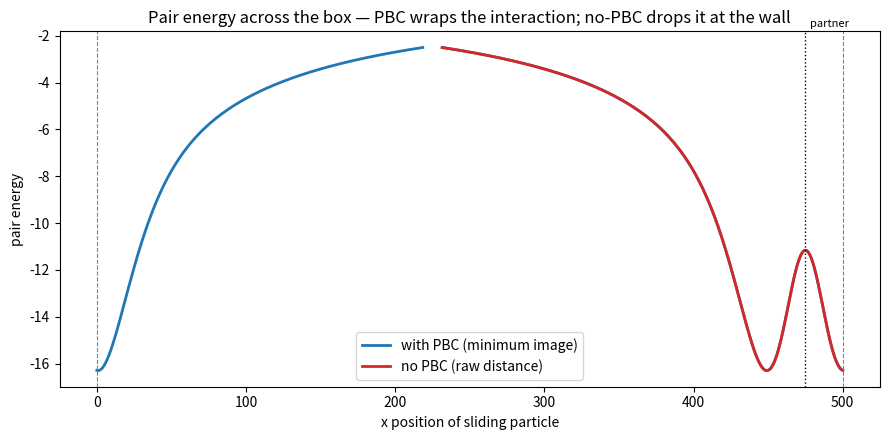
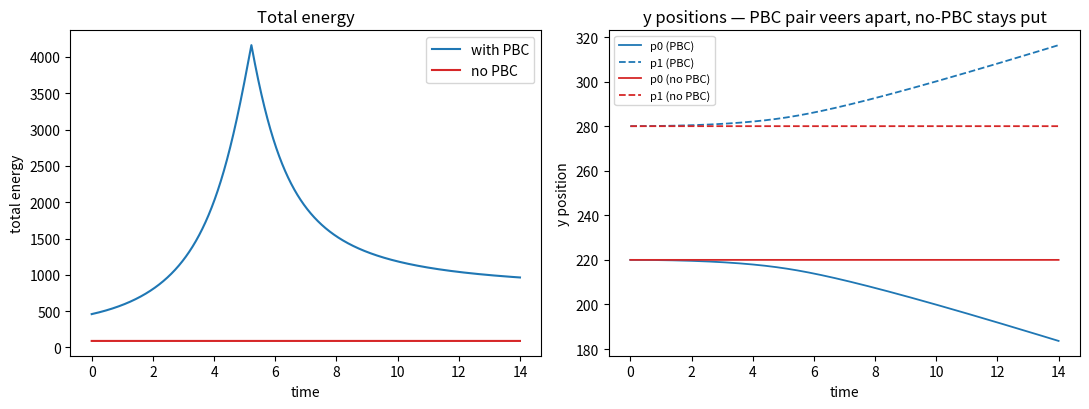
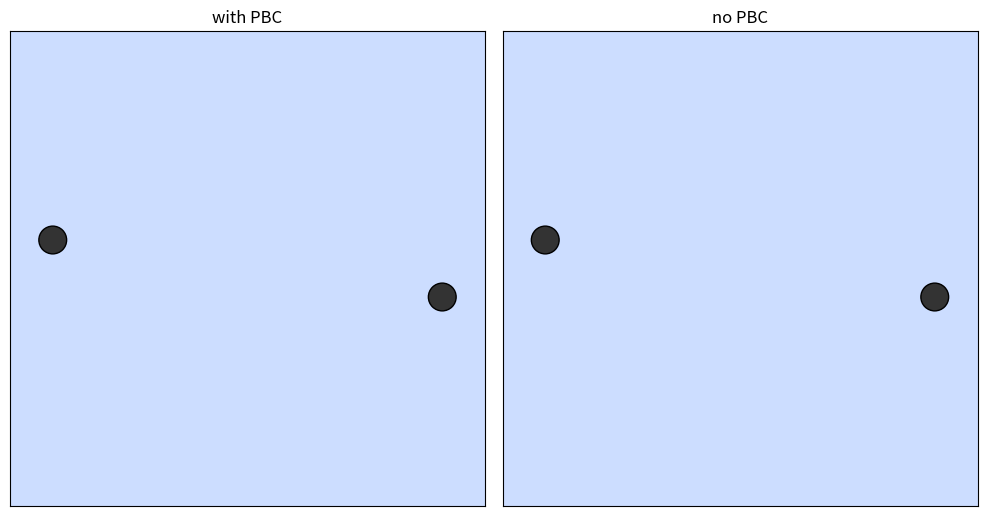
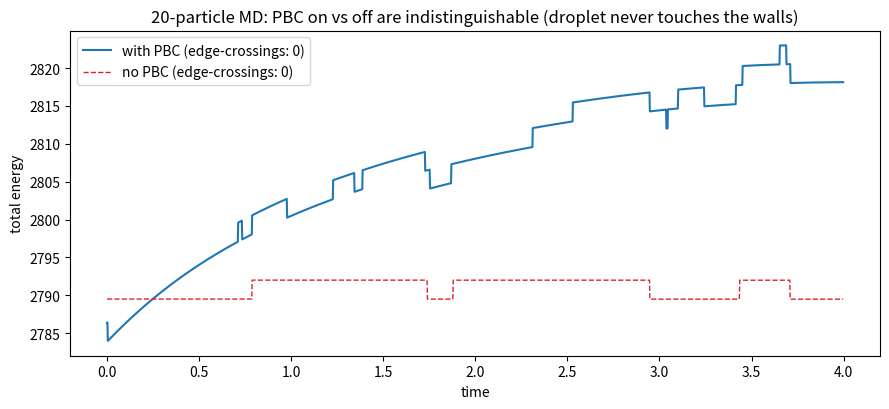
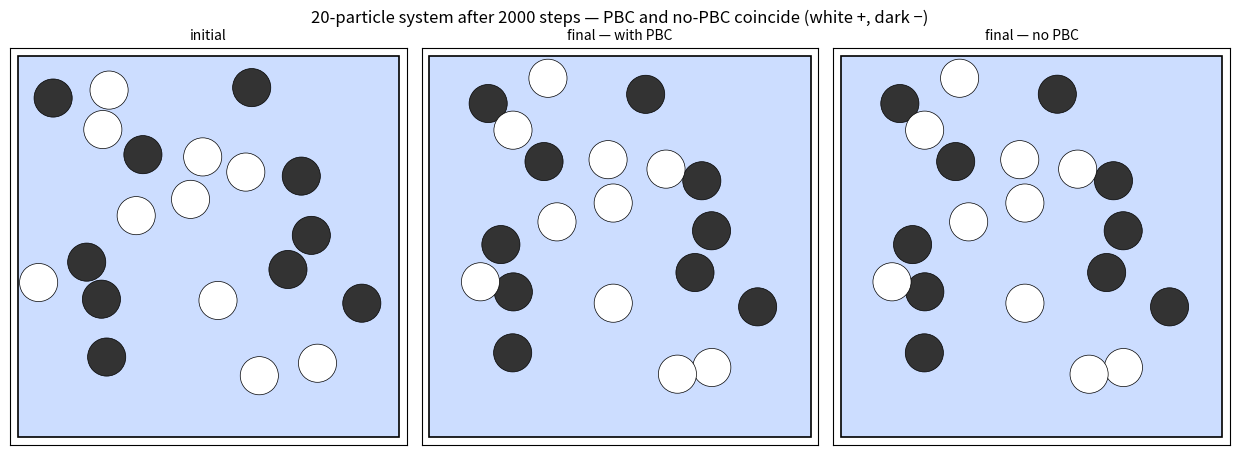

Here is the Python script that generated these plots, in order:
# --- Install required packages (works locally, on Colab, and on JupyterLite) ---
%pip install -q matplotlib

import math
import random
import matplotlib.pyplot as plt
from matplotlib import rc
from matplotlib.animation import FuncAnimation

rc('animation', html='jshtml', embed_limit=64)   # MB; keep all animation frames
%matplotlib inline

def minimum_image(d, L, use_pbc):
    '''Nearest-image displacement along one axis. With use_pbc=False, return d as-is.'''
    if not use_pbc:
        return d
    if d >  0.5 * L:
        d -= L
    elif d < -0.5 * L:
        d += L
    return d

def pair_disp(ci, cj, box, use_pbc):
    '''Displacement cj - ci in x and y, with optional minimum image.'''
    return [minimum_image(cj[k] - ci[k], box[k], use_pbc) for k in range(2)]

# --- energy (from squared distance), same forms as the MD script ---
def LJ2(distsquare, epsilon, rmin_exp6):
    Z = (1.0 / distsquare) ** 3 * rmin_exp6
    return epsilon * Z * (Z - 1)

def Coulomb2(distsquare, dielec, qa, qb):
    return qa * qb / (dielec * math.sqrt(distsquare))

def Calc_Ene(coord, epsilon, rmin, dielec, cutoffsquare, box, use_pbc, elec=1):
    Ene = ELJ = ECoul = 0.0
    rmin6 = rmin ** 6
    for i in range(len(coord) - 1):
        for j in range(i + 1, len(coord)):
            dx, dy = pair_disp(coord[i], coord[j], box, use_pbc)
            d2 = dx * dx + dy * dy
            if d2 < cutoffsquare:
                d2 = max(d2, 1e-6)
                vdw = LJ2(d2, epsilon, rmin6); Ene += vdw; ELJ += vdw
                if elec:
                    cc = Coulomb2(d2, dielec, coord[i][2], coord[j][2]); Ene += cc; ECoul += cc
    return Ene, ELJ, ECoul

# --- forces (from squared distance), same forms as the MD script ---
def ForceLJ2(d2, epsilon, rmin6, xi):
    rij = math.sqrt(d2); Z = (1.0 / d2) ** 3 * rmin6
    return epsilon * (2 * Z - 1) * (rmin6 * (-6.0 / rij ** 7)) * (xi / rij)

def ForceCoulomb(d2, dielec, qa, qb, xi):
    rij = math.sqrt(d2)
    return -1.0 * (qa * qb / dielec) * (1.0 / d2) * (xi / rij)

def Calc_Force(coord, epsilon, rmin, dielec, cutoffsquare, box, use_pbc):
    Force = []; rmin6 = rmin ** 6
    for i in range(len(coord)):
        fx = fy = 0.0
        for j in range(len(coord)):
            if i == j:
                continue
            dispx, dispy = pair_disp(coord[i], coord[j], box, use_pbc)
            d2 = dispx * dispx + dispy * dispy
            if d2 < cutoffsquare:
                d2 = max(d2, 1e-6)
                # displacement components used by the force (raw, matching the MD script)
                tx, ty = coord[j][0] - coord[i][0], coord[j][1] - coord[i][1]
                qa, qb = coord[i][2], coord[j][2]
                fx += ForceLJ2(d2, epsilon, rmin6, tx) + ForceCoulomb(d2, dielec, qa, qb, tx)
                fy += ForceLJ2(d2, epsilon, rmin6, ty) + ForceCoulomb(d2, dielec, qa, qb, ty)
        Force.append([fx, fy])
    return Force

# --- Verlet integrator + kinetic energy/temperature (from the MD script) ---
def Step1(coord, vel, force, h, mass):
    return [[coord[i][0] + h*vel[i][0] + 0.5*h*h*force[i][0]/mass,
             coord[i][1] + h*vel[i][1] + 0.5*h*h*force[i][1]/mass,
             coord[i][2]] for i in range(len(coord))]

def Verlet(coord, force, h, old, mass):
    return [[2*coord[i][0] - old[i][0] + force[i][0]/mass*h*h,
             2*coord[i][1] - old[i][1] + force[i][1]/mass*h*h,
             coord[i][2]] for i in range(len(coord))]

def CalcVel(old, coord, h):
    return [[(coord[i][0]-old[i][0])/(2*h), (coord[i][1]-old[i][1])/(2*h)]
            for i in range(len(coord))]

def calc_temp(vel, nat, k, mass):
    v2 = sum(vx*vx + vy*vy for vx, vy in vel)   # (this is the sum the noPBC .py bug got wrong)
    kin = 0.5 * mass * v2
    return kin, kin / (nat * k)

def charge_color(charge):
    return "#FFFFFF" if charge > 0 else "#333333" 

box = [500.0, 500.0]; eps = 25.0; Radius = 25.0; Rmin = 2.24 * Radius
rmin6 = Rmin ** 6; dielec = 1.0; cutoffsq = 250.0 ** 2
fixed = [475.0, 306.0, +25.0]     # partner near the RIGHT wall
yslide = 250.0                    # sliding particle height (dy ~ Rmin at closest)
qslide = -25.0                    # opposite charge -> attractive well

xs = [i * 0.5 for i in range(1001)]   # 0 .. 500
def pair_E(x, use_pbc):
    test = [x, yslide, qslide]
    dx, dy = pair_disp(fixed, test, box, use_pbc)
    d2 = dx*dx + dy*dy
    if d2 >= cutoffsq:
        return None                    # beyond cutoff: no interaction
    d2 = max(d2, 1e-6)
    return LJ2(d2, eps, rmin6) + Coulomb2(d2, dielec, fixed[2], qslide)

fig, ax = plt.subplots(figsize=(9, 4.5))
for use_pbc, col, lab in ((True, "#1f77b4", "with PBC (minimum image)"),
                          (False, "#d62728", "no PBC (raw distance)")):
    E = [pair_E(x, use_pbc) for x in xs]
    ax.plot(xs, E, color=col, lw=2, label=lab)
ax.axvline(475, color="k", ls=":", lw=1); ax.text(478, ax.get_ylim()[1]*0.9, "partner", fontsize=8)
ax.axvline(0, color="grey", ls="--", lw=0.8); ax.axvline(500, color="grey", ls="--", lw=0.8)
ax.set_xlabel("x position of sliding particle"); ax.set_ylabel("pair energy")
ax.set_title("Pair energy across the box — PBC wraps the interaction; no-PBC drops it at the wall")
ax.legend(); plt.tight_layout(); plt.show()

near_left = 25.0
print(f"Sliding particle near the LEFT wall (x={near_left}):")
print(f"  with PBC : E = {pair_E(near_left, True):.2f}  (feels the partner across the boundary)")
print(f"  no  PBC  : E = {pair_E(near_left, False)}     (partner out of range -> no interaction)")

Mass = 10.0; dt = 2.0e-3; nsteps = 7000
cstboltz = 1000 * 0.00198722 / 4.18

def run_pair(use_pbc):
    # two LIKE charges near opposite walls, offset by dy=60, approaching slowly through
    # the boundary. The charge is large (q=200) so the Coulomb repulsion deflects them
    # strongly -- but at a separation still > Rmin, so no hard LJ collision.
    coord = [[455.0, 220.0, 200.0], [45.0, 280.0, 200.0]]
    vel   = [[3.0, 0.0], [-3.0, 0.0]]
    old = None; Et = []; traj = []
    for it in range(nsteps):
        Ene, _, _ = Calc_Ene(coord, eps, Rmin, dielec, cutoffsq, box, use_pbc)
        F = Calc_Force(coord, eps, Rmin, dielec, cutoffsq, box, use_pbc)
        if it == 0:
            old = [list(c) for c in coord]; coord = Step1(coord, vel, F, dt, Mass)
        else:
            tmp = coord; coord = Verlet(coord, F, dt, old, Mass)
            vel = CalcVel(old, coord, dt); old = tmp
        Kin, _ = calc_temp(vel, 2, cstboltz, Mass)
        Et.append(Ene + Kin); traj.append([list(c[:2]) for c in coord])
        # wrap positions at the box edges (done in BOTH versions, exactly like the scripts)
        for pp in range(len(coord)):
            for i in range(2):
                if coord[pp][i] < 0:        coord[pp][i] += box[i]; old[pp][i] += box[i]
                if coord[pp][i] > box[i]:   coord[pp][i] -= box[i]; old[pp][i] -= box[i]
    return Et, traj

Et_pbc,  tr_pbc  = run_pair(True)
Et_nopbc, tr_nopbc = run_pair(False)

t = [i * dt for i in range(nsteps)]
fig, ax = plt.subplots(1, 2, figsize=(11, 4.2))
ax[0].plot(t, Et_pbc,  color="#1f77b4", label="with PBC")
ax[0].plot(t, Et_nopbc, color="#d62728", label="no PBC")
ax[0].set_xlabel("time"); ax[0].set_ylabel("total energy"); ax[0].legend()
ax[0].set_title("Total energy")
ax[1].plot(t, [f[0][1] for f in tr_pbc],  color="#1f77b4", lw=1.3, label="p0 (PBC)")
ax[1].plot(t, [f[1][1] for f in tr_pbc],  color="#1f77b4", lw=1.3, ls="--", label="p1 (PBC)")
ax[1].plot(t, [f[0][1] for f in tr_nopbc], color="#d62728", lw=1.3, label="p0 (no PBC)")
ax[1].plot(t, [f[1][1] for f in tr_nopbc], color="#d62728", lw=1.3, ls="--", label="p1 (no PBC)")
ax[1].set_xlabel("time"); ax[1].set_ylabel("y position"); ax[1].legend(fontsize=8)
ax[1].set_title("y positions — PBC pair veers apart, no-PBC stays put")
plt.tight_layout(); plt.show()
print(f"Energy swing  with PBC: {max(Et_pbc)-min(Et_pbc):8.1f}   (they interact across the wall)")
print(f"Energy swing  no  PBC: {max(Et_nopbc)-min(Et_nopbc):8.1f}   (flat: they never see each other)")
dY = lambda tr: (tr[-1][0][1]-tr[0][0][1])
print(f"transverse deflection of p0  with PBC: {dY(tr_pbc):6.1f}   no PBC: {dY(tr_nopbc):6.1f}")

stride = max(1, nsteps // 120)
frames = list(range(0, nsteps, stride))
fig, ax = plt.subplots(1, 2, figsize=(10, 5.2))
pts = []
for a, title, tr in ((ax[0], "with PBC", tr_pbc), (ax[1], "no PBC", tr_nopbc)):
    a.set_xlim(0, box[0]); a.set_ylim(0, box[1]); a.set_aspect("equal")
    a.set_facecolor("#ccddff"); a.set_xticks([]); a.set_yticks([]); a.set_title(title)
    s = a.scatter([p[0] for p in tr[0]], [p[1] for p in tr[0]],
                  s=400, c=["#333333", "#333333"], edgecolors="k")
    pts.append(s)
sup = fig.suptitle("", fontsize=12); plt.tight_layout()

def update(n):
    pts[0].set_offsets(tr_pbc[n]); pts[1].set_offsets(tr_nopbc[n])
    sup.set_text(f"t = {n*dt:.2f}")
    return pts
anim = FuncAnimation(fig, update, frames=frames, interval=80, blit=False)
plt.close(fig); anim

nAtoms = 20; Epsilon = 25.0; qat = Radius; frac_neg = 0.5
Temperature = 300.0; Seed = 100; nrun = 2000

def InitConf(n, dim, radius, qat, frac_neg, seed):
    random.seed(seed)
    coord = []; nneg = int(n * frac_neg)
    def place(charge):
        while True:
            x = random.random() * (dim[0] - 2*radius) + radius
            y = random.random() * (dim[1] - 2*radius) + radius
            if all((x-c[0])**2 + (y-c[1])**2 >= (2*radius)**2 for c in coord):
                coord.append([x, y, charge]); return
    for _ in range(nneg):        place(-qat)
    for _ in range(n - nneg):    place(+qat)
    return coord

def InitVel(n, temperature, cstboltz, mass, seed=1):
    random.seed(seed)
    stdev = math.sqrt(cstboltz * temperature / mass)
    v = []
    for _ in range(n):
        r1, r2 = random.random(), random.random()
        v.append([math.sqrt(-2*math.log(r1))*math.cos(r2)*stdev,
                  math.sqrt(-2*math.log(r1))*math.sin(0.5*r2)*stdev])
    vxt = sum(a[0] for a in v)/n; vyt = sum(a[1] for a in v)/n
    for a in v: a[0] -= vxt; a[1] -= vyt
    _, tt = calc_temp(v, n, cstboltz, mass); sc = math.sqrt(temperature / tt)
    return [[a[0]*sc, a[1]*sc] for a in v]

def run_md(use_pbc):
    coord = InitConf(nAtoms, box, Radius, qat, frac_neg, Seed)
    init = [list(c) for c in coord]
    vel = InitVel(nAtoms, Temperature, cstboltz, Mass)
    old = None; Et = []; wraps = 0
    for it in range(nrun):
        Ene, _, _ = Calc_Ene(coord, Epsilon, Rmin, dielec, cutoffsq, box, use_pbc)
        F = Calc_Force(coord, Epsilon, Rmin, dielec, cutoffsq, box, use_pbc)
        if it == 0:
            old = [list(c) for c in coord]; coord = Step1(coord, vel, F, dt, Mass)
        else:
            tmp = coord; coord = Verlet(coord, F, dt, old, Mass)
            vel = CalcVel(old, coord, dt); old = tmp
        Kin, _ = calc_temp(vel, nAtoms, cstboltz, Mass); Et.append(Ene + Kin)
        for pp in range(len(coord)):
            for i in range(2):
                if coord[pp][i] < 0:      coord[pp][i] += box[i]; old[pp][i] += box[i]; wraps += 1
                if coord[pp][i] > box[i]: coord[pp][i] -= box[i]; old[pp][i] -= box[i]; wraps += 1
    return Et, wraps, init, [list(c) for c in coord]

Et_on,  w_on,  init_on,  final_on  = run_md(True)
Et_off, w_off, init_off, final_off = run_md(False)
t = [i * dt for i in range(nrun)]
plt.figure(figsize=(9, 4.2))
plt.plot(t, Et_on,  color="#1f77b4", lw=1.5, label=f"with PBC (edge-crossings: {w_on})")
plt.plot(t, Et_off, color="#d62728", lw=1.0, ls="--", label=f"no PBC (edge-crossings: {w_off})")
plt.xlabel("time"); plt.ylabel("total energy")
plt.title("20-particle MD: PBC on vs off are indistinguishable (droplet never touches the walls)")
plt.legend(); plt.tight_layout(); plt.show()
print(f"with PBC: Etot {Et_on[0]:.1f} -> {Et_on[-1]:.1f}   ({100*abs(Et_on[-1]-Et_on[0])/abs(Et_on[0]):.1f}% drift)")
print(f"no  PBC: Etot {Et_off[0]:.1f} -> {Et_off[-1]:.1f}   ({100*abs(Et_off[-1]-Et_off[0])/abs(Et_off[0]):.1f}% drift)")

from matplotlib.patches import Circle, Rectangle
fig, ax = plt.subplots(1, 3, figsize=(12.5, 4.6))
panels = ((ax[0], init_on,  "initial"),
          (ax[1], final_on, f"final — with PBC"),
          (ax[2], final_off, f"final — no PBC"))
for a, coords, title in panels:
    a.add_patch(Rectangle((0, 0), box[0], box[1], fc="#ccddff", ec="k", lw=1.2))
    for c in coords:
        a.add_patch(Circle((c[0], c[1]), Radius, fc=charge_color(c[2]), ec="k", lw=0.5))
    a.set_xlim(-10, box[0]+10); a.set_ylim(-10, box[1]+10); a.set_aspect("equal")
    a.set_xticks([]); a.set_yticks([]); a.set_title(title, fontsize=10)
fig.suptitle(f"20-particle system after {nrun} steps — PBC and no-PBC coincide "
             "(white +, dark −)", fontsize=12)
plt.tight_layout(); plt.show()

def wall_gap(coords):
    return min(min(c[0], box[0]-c[0], c[1], box[1]-c[1]) for c in coords)
disp = max(math.hypot(a[0]-b[0], a[1]-b[1]) for a, b in zip(init_on, final_on))
print(f"closest any particle gets to a wall:  final {wall_gap(final_on):.0f}  "
      f"(> 0, so nothing wraps)")
print(f"largest net displacement of any particle over the run: {disp:.0f}  (caged, vibrating in place)")
print(f"PBC vs no-PBC final positions differ by at most "
      f"{max(math.hypot(a[0]-b[0], a[1]-b[1]) for a, b in zip(final_on, final_off)):.2f}")
